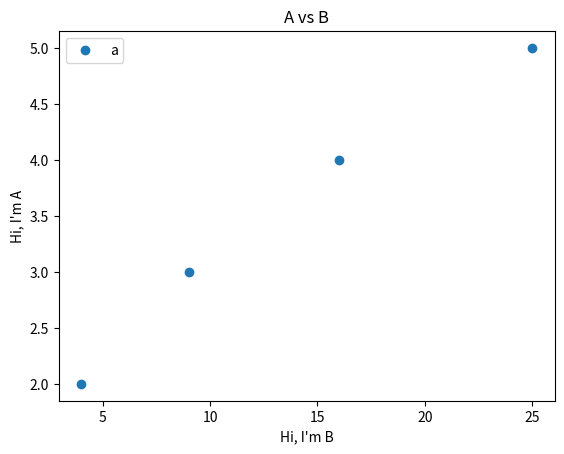

Write Python code to recreate this figure.
#Sprint 3: Exploratory Data Analysis (EDA)
#Chapter 3: Data Visualization


#Lesson 1: Creating Figures in Python with Matplotlib
#To change the axis labels, we can use the xlabel= and ylabel= parameters in the plot() method:
import pandas as pd
from matplotlib import pyplot as plt

df = pd.DataFrame({'a':[2, 3, 4, 5], 'b':[4, 9, 16, 25]})
#print(df)

df.plot(x='b',
        y='a',
        title='A vs B',
        style='o',
        xlabel="Hi, I'm B",
        ylabel="Hi, I'm A")

plt.show()